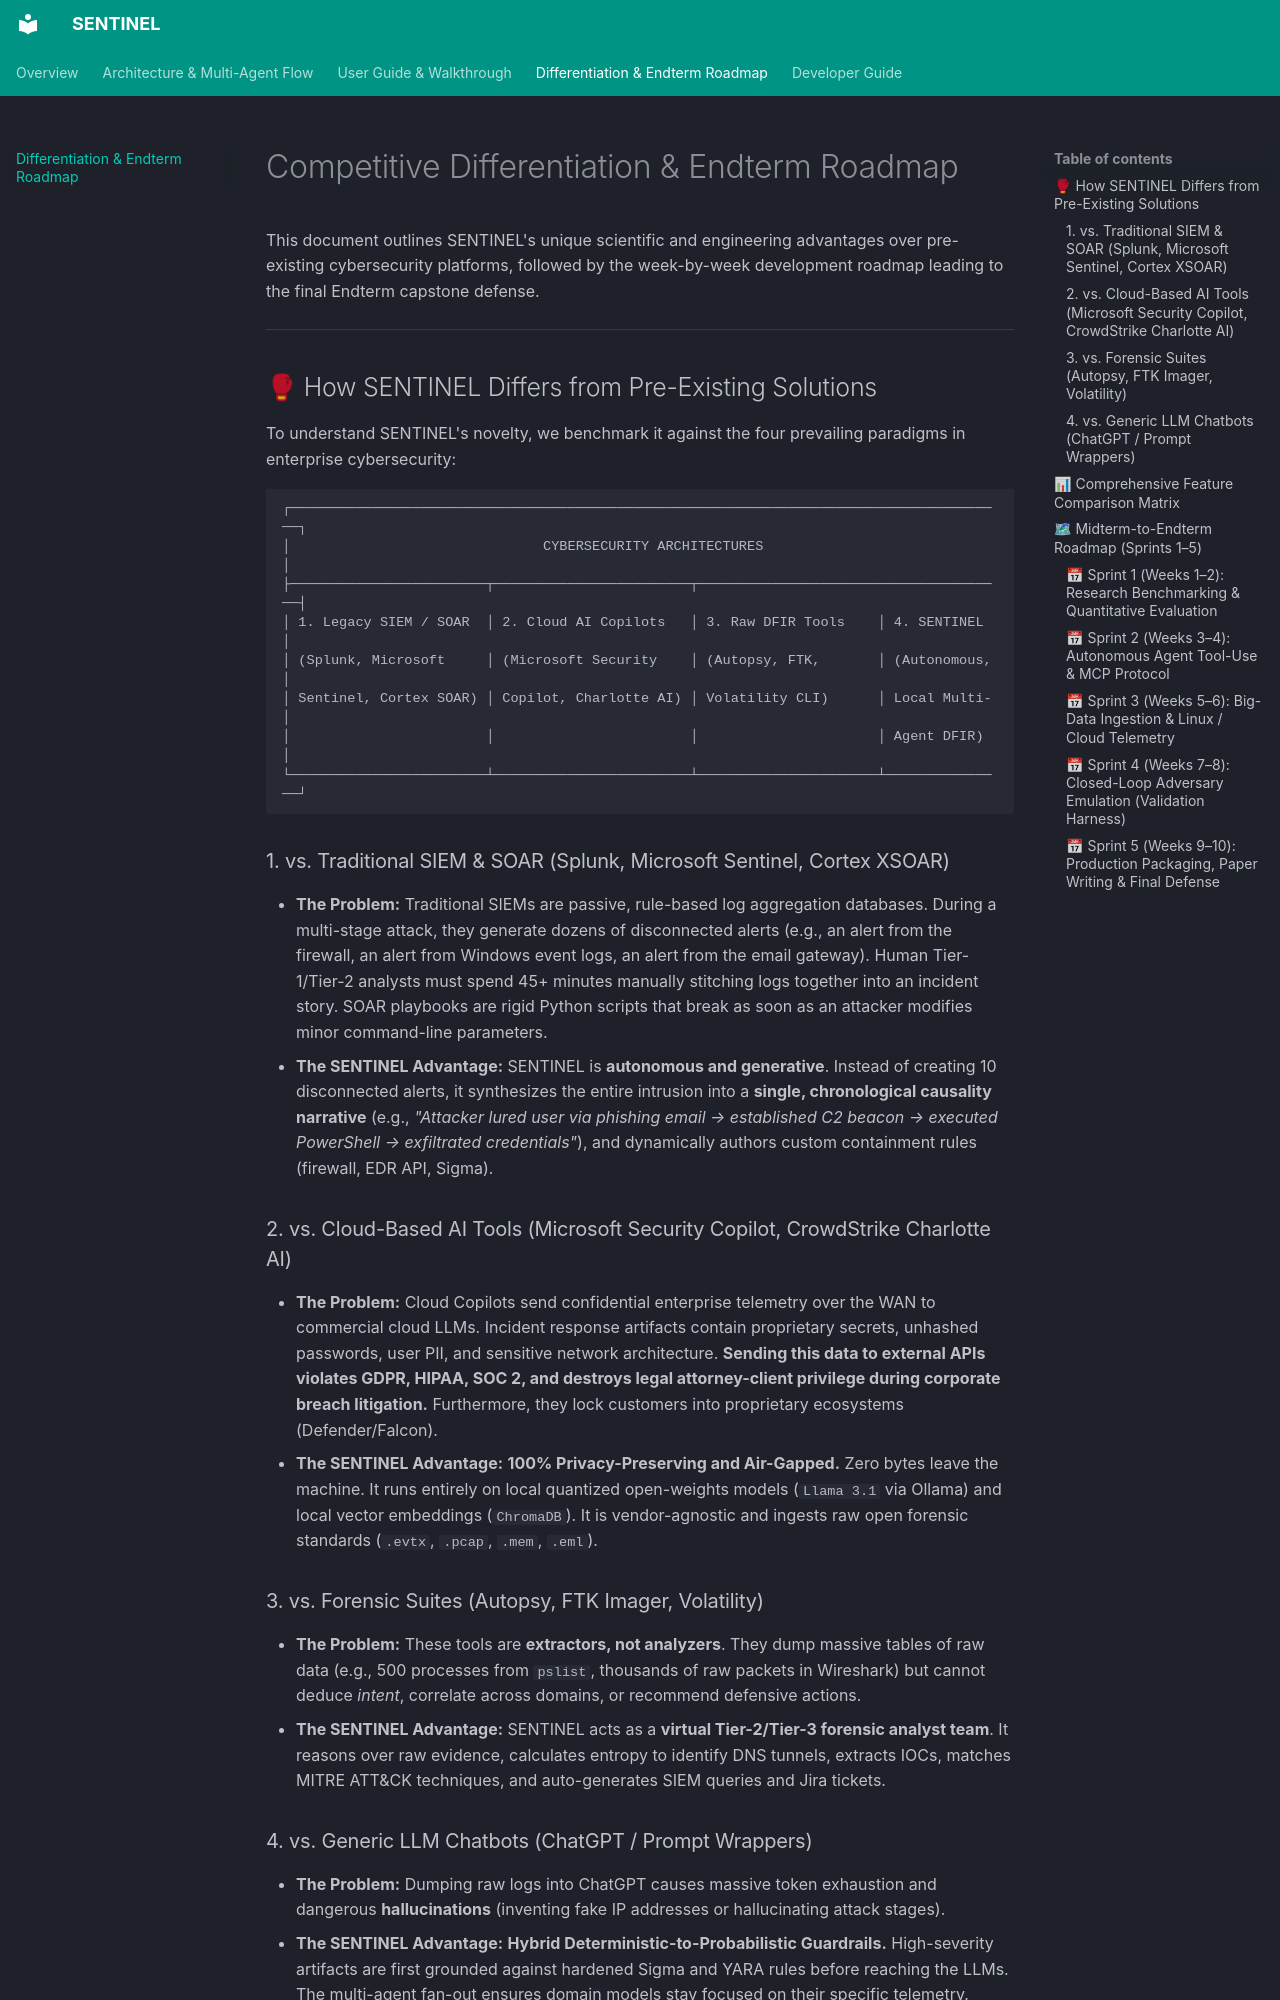

repository: udaygr0ver/SENTINEL · page: roadmap/index.html · generator: mkdocs

# Competitive Differentiation & Endterm Roadmap

This document outlines SENTINEL's unique scientific and engineering advantages over pre-existing cybersecurity platforms, followed by the week-by-week development roadmap leading to the final Endterm capstone defense.

---

## 🥊 How SENTINEL Differs from Pre-Existing Solutions

To understand SENTINEL's novelty, we benchmark it against the four prevailing paradigms in enterprise cybersecurity:

```
┌────────────────────────────────────────────────────────────────────────────────────────┐
│                               CYBERSECURITY ARCHITECTURES                              │
├────────────────────────┬────────────────────────┬──────────────────────────────────────┤
│ 1. Legacy SIEM / SOAR  │ 2. Cloud AI Copilots   │ 3. Raw DFIR Tools    │ 4. SENTINEL   │
│ (Splunk, Microsoft     │ (Microsoft Security    │ (Autopsy, FTK,       │ (Autonomous,  │
│ Sentinel, Cortex SOAR) │ Copilot, Charlotte AI) │ Volatility CLI)      │ Local Multi-  │
│                        │                        │                      │ Agent DFIR)   │
└────────────────────────┴────────────────────────┴──────────────────────┴───────────────┘
```

### 1. vs. Traditional SIEM & SOAR (Splunk, Microsoft Sentinel, Cortex XSOAR)
* **The Problem:** Traditional SIEMs are passive, rule-based log aggregation databases. During a multi-stage attack, they generate dozens of disconnected alerts (e.g., an alert from the firewall, an alert from Windows event logs, an alert from the email gateway). Human Tier-1/Tier-2 analysts must spend 45+ minutes manually stitching logs together into an incident story. SOAR playbooks are rigid Python scripts that break as soon as an attacker modifies minor command-line parameters.
* **The SENTINEL Advantage:** SENTINEL is **autonomous and generative**. Instead of creating 10 disconnected alerts, it synthesizes the entire intrusion into a **single, chronological causality narrative** (e.g., *"Attacker lured user via phishing email → established C2 beacon → executed PowerShell → exfiltrated credentials"*), and dynamically authors custom containment rules (firewall, EDR API, Sigma).

### 2. vs. Cloud-Based AI Tools (Microsoft Security Copilot, CrowdStrike Charlotte AI)
* **The Problem:** Cloud Copilots send confidential enterprise telemetry over the WAN to commercial cloud LLMs. Incident response artifacts contain proprietary secrets, unhashed passwords, user PII, and sensitive network architecture. **Sending this data to external APIs violates GDPR, HIPAA, SOC 2, and destroys legal attorney-client privilege during corporate breach litigation.** Furthermore, they lock customers into proprietary ecosystems (Defender/Falcon).
* **The SENTINEL Advantage:** **100% Privacy-Preserving and Air-Gapped.** Zero bytes leave the machine. It runs entirely on local quantized open-weights models (`Llama 3.1` via Ollama) and local vector embeddings (`ChromaDB`). It is vendor-agnostic and ingests raw open forensic standards (`.evtx`, `.pcap`, `.mem`, `.eml`).

### 3. vs. Forensic Suites (Autopsy, FTK Imager, Volatility)
* **The Problem:** These tools are **extractors, not analyzers**. They dump massive tables of raw data (e.g., 500 processes from `pslist`, thousands of raw packets in Wireshark) but cannot deduce *intent*, correlate across domains, or recommend defensive actions.
* **The SENTINEL Advantage:** SENTINEL acts as a **virtual Tier-2/Tier-3 forensic analyst team**. It reasons over raw evidence, calculates entropy to identify DNS tunnels, extracts IOCs, matches MITRE ATT&CK techniques, and auto-generates SIEM queries and Jira tickets.
